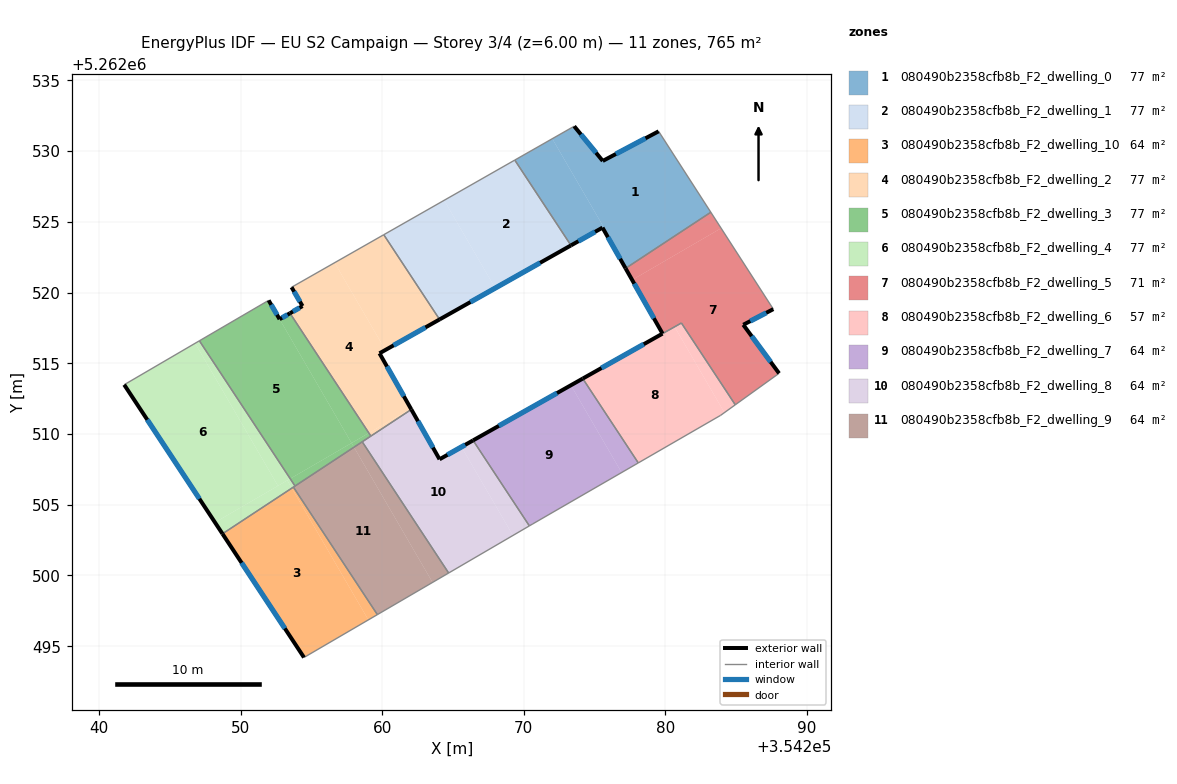
=== STOREY PLAN SPEC (per zone: floor XY polygon, exterior-wall plan segments, windows/doors) ===
zone 1: 080490b2358cfb8b_F2_dwelling_0  (76.5 m²)
  floor: (354279.53, 5262531.39) (354283.22, 5262525.67) (354277.20, 5262521.71) (354275.56, 5262524.58) (354275.64, 5262524.63) (354272.02, 5262530.87) (354273.56, 5262531.75) (354275.58, 5262529.30)
  floor: (354272.02, 5262530.87) (354275.64, 5262524.63) (354275.56, 5262524.58) (354273.34, 5262523.33) (354269.37, 5262529.36)
  exterior wall: (354275.56, 5262524.58) – (354277.20, 5262521.71)  [3.3 m]
    window: (354275.95, 5262523.91) – (354276.81, 5262522.38)  [2.8 m²]
  exterior wall: (354273.34, 5262523.33) – (354275.56, 5262524.58)  [2.6 m]
    window: (354273.86, 5262523.62) – (354275.04, 5262524.29)  [2.2 m²]
  exterior wall: (354275.58, 5262529.30) – (354273.56, 5262531.75)  [3.2 m]
    window: (354275.11, 5262529.87) – (354274.04, 5262531.17)  [2.7 m²]
  exterior wall: (354279.53, 5262531.39) – (354275.58, 5262529.30)  [4.5 m]
    window: (354278.60, 5262530.90) – (354276.51, 5262529.79)  [3.8 m²]
  interior walls: 4
zone 2: 080490b2358cfb8b_F2_dwelling_1  (76.5 m²)
  floor: (354269.37, 5262529.36) (354273.34, 5262523.33) (354267.98, 5262520.31) (354264.38, 5262526.52)
  floor: (354264.38, 5262526.52) (354267.98, 5262520.31) (354264.05, 5262518.10) (354260.11, 5262524.08)
  exterior wall: (354264.05, 5262518.10) – (354273.34, 5262523.33)  [10.7 m]
    window: (354266.23, 5262519.32) – (354271.16, 5262522.10)  [9.0 m²]
  interior walls: 3
zone 3: 080490b2358cfb8b_F2_dwelling_10  (63.8 m²)
  floor: (354253.61, 5262506.17) (354259.02, 5262496.86) (354254.47, 5262494.21) (354248.71, 5262502.95)
  floor: (354253.72, 5262506.25) (354259.65, 5262497.24) (354259.02, 5262496.86) (354253.61, 5262506.17)
  exterior wall: (354248.71, 5262502.95) – (354254.47, 5262494.21)  [10.5 m]
    window: (354250.06, 5262500.89) – (354253.12, 5262496.26)  [8.8 m²]
  interior walls: 3
zone 4: 080490b2358cfb8b_F2_dwelling_2  (76.5 m²)
  floor: (354260.11, 5262524.08) (354264.05, 5262518.10) (354260.22, 5262515.94) (354256.63, 5262522.11)
  floor: (354256.63, 5262522.11) (354260.22, 5262515.94) (354259.80, 5262515.70) (354262.02, 5262511.80) (354259.05, 5262510.07) (354253.48, 5262518.53) (354254.36, 5262519.04) (354253.59, 5262520.37)
  floor: (354262.02, 5262511.80) (354262.05, 5262511.73) (354259.20, 5262509.85) (354259.05, 5262510.07)
  exterior wall: (354259.80, 5262515.70) – (354264.05, 5262518.10)  [4.9 m]
    window: (354260.80, 5262516.26) – (354263.05, 5262517.53)  [4.1 m²]
  exterior wall: (354262.05, 5262511.74) – (354259.80, 5262515.70)  [4.6 m]
    window: (354261.52, 5262512.67) – (354260.33, 5262514.77)  [3.8 m²]
  exterior wall: (354254.36, 5262519.04) – (354253.48, 5262518.53)  [1.0 m]
    window: (354254.16, 5262518.92) – (354253.69, 5262518.65)  [0.9 m²]
  exterior wall: (354253.59, 5262520.37) – (354254.36, 5262519.04)  [1.5 m]
    window: (354253.77, 5262520.06) – (354254.18, 5262519.35)  [1.3 m²]
  interior walls: 4
zone 5: 080490b2358cfb8b_F2_dwelling_3  (76.5 m²)
  floor: (354253.48, 5262518.53) (354259.05, 5262510.07) (354257.83, 5262509.36) (354252.74, 5262518.11)
  floor: (354251.97, 5262519.45) (354257.83, 5262509.36) (354253.49, 5262506.84) (354247.08, 5262516.59)
  floor: (354257.83, 5262509.36) (354258.00, 5262509.07) (354253.83, 5262506.32) (354253.49, 5262506.84)
  floor: (354259.05, 5262510.07) (354259.20, 5262509.85) (354258.00, 5262509.07) (354257.83, 5262509.36)
  exterior wall: (354252.74, 5262518.11) – (354251.97, 5262519.45)  [1.5 m]
    window: (354252.56, 5262518.43) – (354252.15, 5262519.13)  [1.3 m²]
  exterior wall: (354253.48, 5262518.53) – (354252.74, 5262518.11)  [0.8 m]
    window: (354253.31, 5262518.44) – (354252.92, 5262518.21)  [0.7 m²]
  interior walls: 5
zone 6: 080490b2358cfb8b_F2_dwelling_4  (76.5 m²)
  floor: (354246.77, 5262516.41) (354252.63, 5262506.34) (354248.18, 5262503.75) (354241.76, 5262513.48)
  floor: (354253.29, 5262506.72) (354253.61, 5262506.17) (354248.71, 5262502.95) (354248.18, 5262503.75)
  floor: (354247.08, 5262516.59) (354253.49, 5262506.84) (354252.63, 5262506.34) (354246.77, 5262516.41)
  floor: (354253.49, 5262506.84) (354253.83, 5262506.32) (354253.61, 5262506.17) (354253.29, 5262506.72)
  exterior wall: (354241.76, 5262513.48) – (354248.71, 5262502.95)  [12.6 m]
    window: (354243.39, 5262511.01) – (354247.08, 5262505.42)  [10.6 m²]
  interior walls: 4
zone 7: 080490b2358cfb8b_F2_dwelling_5  (71.0 m²)
  floor: (354283.95, 5262524.54) (354287.64, 5262518.82) (354285.51, 5262517.72) (354288.04, 5262514.29) (354284.95, 5262512.06) (354281.14, 5262517.85) (354279.81, 5262517.09) (354277.66, 5262520.89)
  floor: (354283.22, 5262525.67) (354283.95, 5262524.54) (354277.66, 5262520.89) (354277.20, 5262521.71)
  exterior wall: (354277.20, 5262521.71) – (354279.81, 5262517.09)  [5.3 m]
    window: (354277.81, 5262520.62) – (354279.19, 5262518.18)  [4.5 m²]
  exterior wall: (354285.51, 5262517.72) – (354287.64, 5262518.82)  [2.4 m]
    window: (354286.01, 5262517.98) – (354287.14, 5262518.56)  [2.0 m²]
  exterior wall: (354288.04, 5262514.29) – (354285.51, 5262517.72)  [4.3 m]
    window: (354287.45, 5262515.09) – (354286.11, 5262516.91)  [3.6 m²]
  interior walls: 5
zone 8: 080490b2358cfb8b_F2_dwelling_6  (56.5 m²)
  floor: (354280.66, 5262517.57) (354284.18, 5262511.51) (354283.91, 5262511.32) (354278.09, 5262507.96) (354274.17, 5262513.92) (354279.80, 5262517.09)
  floor: (354281.14, 5262517.84) (354284.95, 5262512.06) (354284.18, 5262511.51) (354280.66, 5262517.57)
  exterior wall: (354279.80, 5262517.09) – (354274.17, 5262513.92)  [6.5 m]
    window: (354278.48, 5262516.35) – (354275.49, 5262514.66)  [5.5 m²]
  interior walls: 5
zone 9: 080490b2358cfb8b_F2_dwelling_7  (63.8 m²)
  floor: (354273.33, 5262513.44) (354276.92, 5262507.28) (354270.63, 5262503.65) (354270.40, 5262503.51) (354266.42, 5262509.55)
  floor: (354274.17, 5262513.92) (354278.09, 5262507.96) (354276.92, 5262507.28) (354273.33, 5262513.44)
  exterior wall: (354274.17, 5262513.92) – (354266.42, 5262509.55)  [8.9 m]
    window: (354272.35, 5262512.89) – (354268.24, 5262510.57)  [7.5 m²]
  interior walls: 4
zone 10: 080490b2358cfb8b_F2_dwelling_8  (63.8 m²)
  floor: (354265.60, 5262509.09) (354269.23, 5262502.83) (354264.69, 5262500.18) (354258.58, 5262509.45) (354262.05, 5262511.73) (354264.05, 5262508.21)
  floor: (354266.42, 5262509.55) (354270.40, 5262503.51) (354269.23, 5262502.83) (354265.60, 5262509.09)
  exterior wall: (354264.05, 5262508.21) – (354262.05, 5262511.74)  [4.0 m]
    window: (354263.58, 5262509.04) – (354262.52, 5262510.91)  [3.4 m²]
  exterior wall: (354266.42, 5262509.55) – (354264.05, 5262508.21)  [2.7 m]
    window: (354265.86, 5262509.24) – (354264.60, 5262508.53)  [2.3 m²]
  interior walls: 5
zone 11: 080490b2358cfb8b_F2_dwelling_9  (63.8 m²)
  floor: (354258.00, 5262509.07) (354263.55, 5262499.51) (354259.65, 5262497.24) (354253.72, 5262506.25)
  floor: (354258.58, 5262509.45) (354264.69, 5262500.18) (354263.55, 5262499.51) (354258.00, 5262509.07)
  interior walls: 5

=== DERIVED (storey summary) ===
Building: EU S2 Campaign
Storey: 3 of 4  (floor level z = 6.00 m)
Storey gross floor area: 765.1 m²
Zones on this storey: 11
  - 080490b2358cfb8b_F2_dwelling_0: floor 76.5 m²; exterior wall 13.5 m (40.5 m²); 4 window(s) 11.4 m²; WWR 28.1%
  - 080490b2358cfb8b_F2_dwelling_1: floor 76.5 m²; exterior wall 10.7 m (32.0 m²); 1 window(s) 9.0 m²; WWR 28.1%
  - 080490b2358cfb8b_F2_dwelling_10: floor 63.8 m²; exterior wall 10.5 m (31.4 m²); 1 window(s) 8.8 m²; WWR 28.1%
  - 080490b2358cfb8b_F2_dwelling_2: floor 76.5 m²; exterior wall 12.0 m (36.0 m²); 4 window(s) 10.1 m²; WWR 28.1%
  - 080490b2358cfb8b_F2_dwelling_3: floor 76.5 m²; exterior wall 2.4 m (7.2 m²); 2 window(s) 2.0 m²; WWR 28.1%
  - 080490b2358cfb8b_F2_dwelling_4: floor 76.5 m²; exterior wall 12.6 m (37.9 m²); 1 window(s) 10.6 m²; WWR 28.1%
  - 080490b2358cfb8b_F2_dwelling_5: floor 71.0 m²; exterior wall 12.0 m (35.9 m²); 3 window(s) 10.1 m²; WWR 28.1%
  - 080490b2358cfb8b_F2_dwelling_6: floor 56.5 m²; exterior wall 6.5 m (19.4 m²); 1 window(s) 5.5 m²; WWR 28.1%
  - 080490b2358cfb8b_F2_dwelling_7: floor 63.8 m²; exterior wall 8.9 m (26.7 m²); 1 window(s) 7.5 m²; WWR 28.1%
  - 080490b2358cfb8b_F2_dwelling_8: floor 63.8 m²; exterior wall 6.8 m (20.3 m²); 2 window(s) 5.7 m²; WWR 28.1%
  - 080490b2358cfb8b_F2_dwelling_9: floor 63.8 m²
Zone adjacency (shared interzone walls):
  - 080490b2358cfb8b_F2_dwelling_0 ↔ 080490b2358cfb8b_F2_dwelling_1
  - 080490b2358cfb8b_F2_dwelling_0 ↔ 080490b2358cfb8b_F2_dwelling_5
  - 080490b2358cfb8b_F2_dwelling_1 ↔ 080490b2358cfb8b_F2_dwelling_2
  - 080490b2358cfb8b_F2_dwelling_10 ↔ 080490b2358cfb8b_F2_dwelling_4
  - 080490b2358cfb8b_F2_dwelling_10 ↔ 080490b2358cfb8b_F2_dwelling_9
  - 080490b2358cfb8b_F2_dwelling_2 ↔ 080490b2358cfb8b_F2_dwelling_3
  - 080490b2358cfb8b_F2_dwelling_2 ↔ 080490b2358cfb8b_F2_dwelling_8
  - 080490b2358cfb8b_F2_dwelling_3 ↔ 080490b2358cfb8b_F2_dwelling_4
  - 080490b2358cfb8b_F2_dwelling_3 ↔ 080490b2358cfb8b_F2_dwelling_8
  - 080490b2358cfb8b_F2_dwelling_3 ↔ 080490b2358cfb8b_F2_dwelling_9
  - 080490b2358cfb8b_F2_dwelling_4 ↔ 080490b2358cfb8b_F2_dwelling_9
  - 080490b2358cfb8b_F2_dwelling_5 ↔ 080490b2358cfb8b_F2_dwelling_6
  - 080490b2358cfb8b_F2_dwelling_6 ↔ 080490b2358cfb8b_F2_dwelling_7
  - 080490b2358cfb8b_F2_dwelling_7 ↔ 080490b2358cfb8b_F2_dwelling_8
  - 080490b2358cfb8b_F2_dwelling_8 ↔ 080490b2358cfb8b_F2_dwelling_9